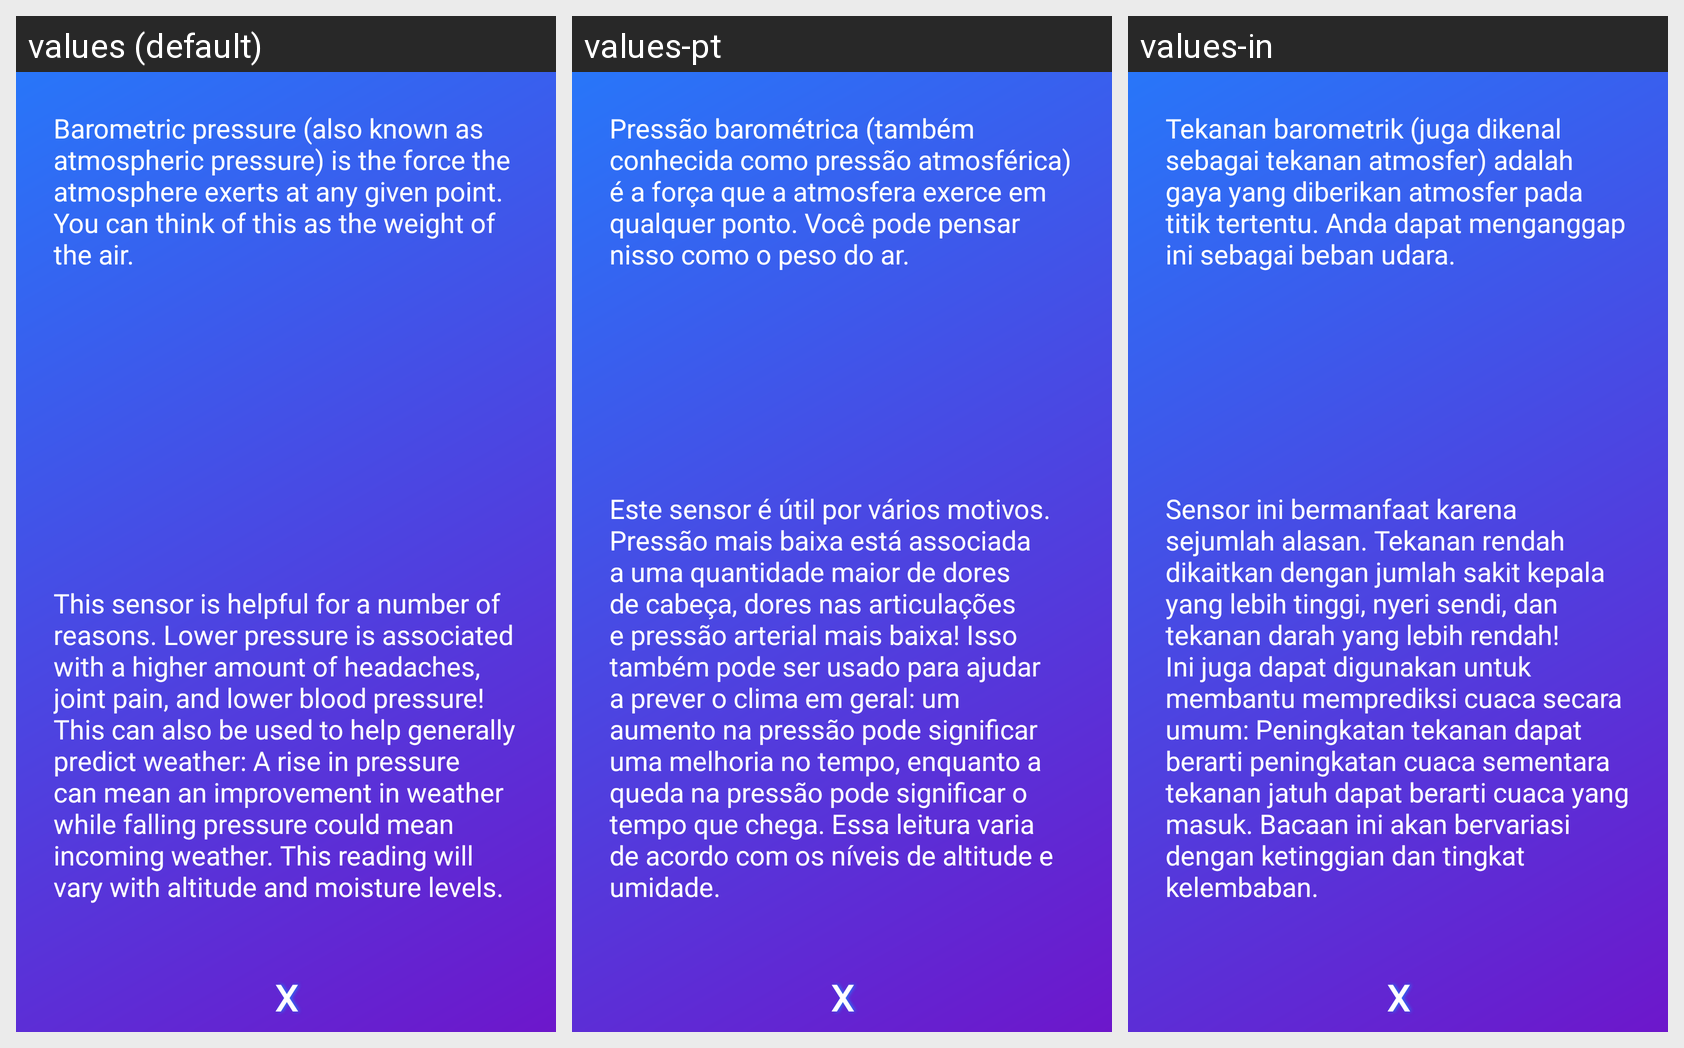

Translations of the strings shown on this Android screen, per locale in the grid:
Android screen res/layout/dialog_pressure.xml rendered under 3 locales, left to right: values (default), values-pt, values-in. Device: Nexus 5 (rendered at 1080×1920; each locale shown at half size, 540×960, under a caption strip naming it); theme AppTheme.
Other locales in the repository, not shown: values-es, values-fr, values-ru.
Strings drawn on this screen, with the default value and each locale's value (text and hints the layout hard-codes, and strings that could not be matched under every locale, appear in the picture but are not listed):

pressure_desc_1
  values: Barometric pressure (also known as atmospheric pressure) is the force the atmosphere exerts at any given point. You can think of this as the weight of the air.
  values-pt: Pressão barométrica (também conhecida como pressão atmosférica) é a força que a atmosfera exerce em qualquer ponto. Você pode pensar nisso como o peso do ar.
  values-in: Tekanan barometrik (juga dikenal sebagai tekanan atmosfer) adalah gaya yang diberikan atmosfer pada titik tertentu. Anda dapat menganggap ini sebagai beban udara.

pressure_desc_2
  values: This sensor is helpful for a number of reasons. Lower pressure is associated with a higher amount of headaches, joint pain, and lower blood pressure! This can also be used to help generally predict weather: A rise in pressure can mean an improvement in weather while falling pressure could mean incoming weather. This reading will vary with altitude and moisture levels.
  values-pt: Este sensor é útil por vários motivos. Pressão mais baixa está associada a uma quantidade maior de dores de cabeça, dores nas articulações e pressão arterial mais baixa! Isso também pode ser usado para ajudar a prever o clima em geral: um aumento na pressão pode significar uma melhoria no tempo, enquanto a queda na pressão pode significar o tempo que chega. Essa leitura varia de acordo com os …[clipped]
  values-in: Sensor ini bermanfaat karena sejumlah alasan. Tekanan rendah dikaitkan dengan jumlah sakit kepala yang lebih tinggi, nyeri sendi, dan tekanan darah yang lebih rendah! Ini juga dapat digunakan untuk membantu memprediksi cuaca secara umum: Peningkatan tekanan dapat berarti peningkatan cuaca sementara tekanan jatuh dapat berarti cuaca yang masuk. Bacaan ini akan bervariasi dengan ketinggian dan …[clipped]
